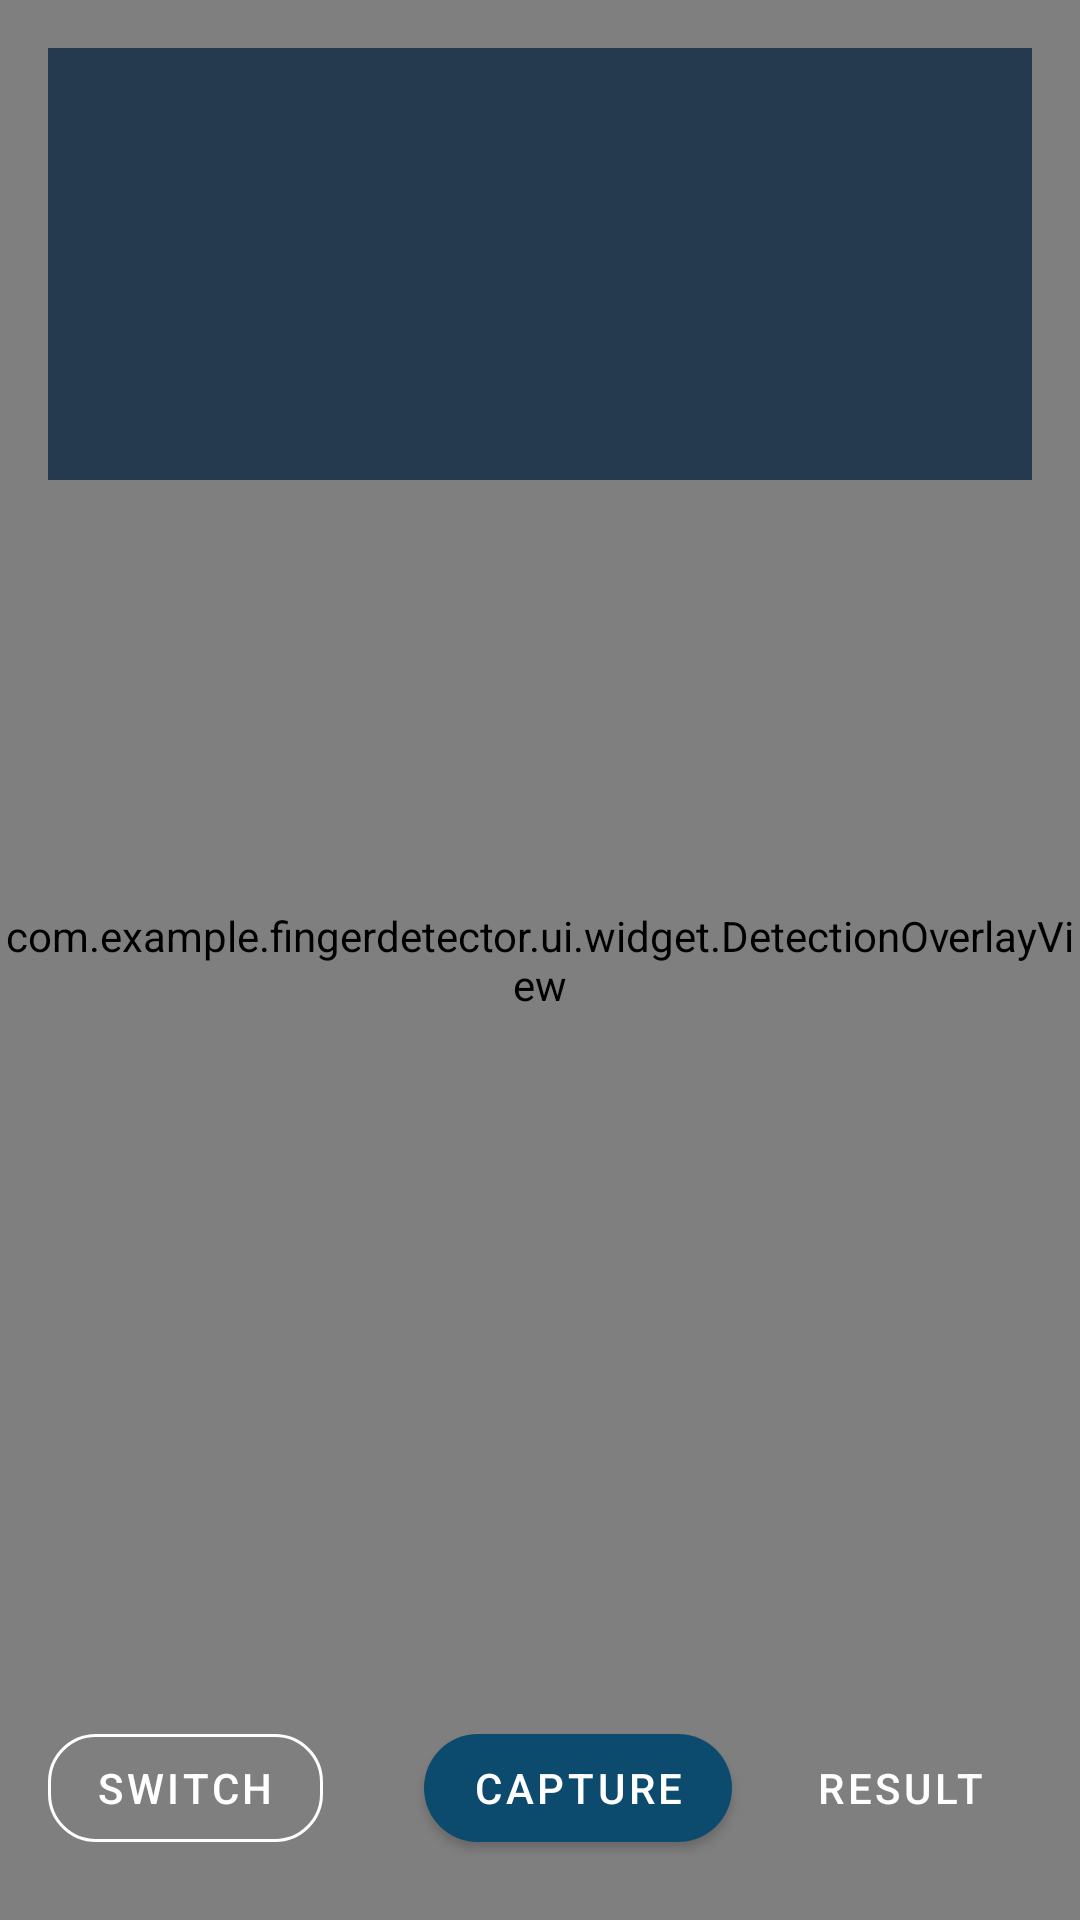

Here is an Android app screen rendered from its layout file. Give the layout XML and the strings, colors and styles it references.
<!-- AndroidManifest.xml: application theme Theme.Fingerdetector -->
<!-- res/layout/fragment_capture.xml -->
<?xml version="1.0" encoding="utf-8"?>
<androidx.constraintlayout.widget.ConstraintLayout xmlns:android="http://schemas.android.com/apk/res/android"
    xmlns:app="http://schemas.android.com/apk/res-auto"
    android:layout_width="match_parent"
    android:layout_height="match_parent"
    android:background="@color/black">

    <androidx.camera.view.PreviewView
        android:id="@+id/previewView"
        android:layout_width="0dp"
        android:layout_height="0dp"
        app:layout_constraintBottom_toBottomOf="parent"
        app:layout_constraintEnd_toEndOf="parent"
        app:layout_constraintStart_toStartOf="parent"
        app:layout_constraintTop_toTopOf="parent" />

    <com.example.fingerdetector.ui.widget.DetectionOverlayView
        android:id="@+id/overlayView"
        android:layout_width="0dp"
        android:layout_height="0dp"
        app:layout_constraintBottom_toBottomOf="@id/previewView"
        app:layout_constraintEnd_toEndOf="@id/previewView"
        app:layout_constraintStart_toStartOf="@id/previewView"
        app:layout_constraintTop_toTopOf="@id/previewView" />

    <LinearLayout
        android:id="@+id/topPanel"
        android:layout_width="0dp"
        android:layout_height="wrap_content"
        android:layout_margin="16dp"
        android:background="#CC102A43"
        android:orientation="vertical"
        android:padding="16dp"
        app:layout_constraintEnd_toEndOf="parent"
        app:layout_constraintStart_toStartOf="parent"
        app:layout_constraintTop_toTopOf="parent">

        <TextView
            android:id="@+id/stageLabel"
            android:layout_width="wrap_content"
            android:layout_height="wrap_content"
            android:textColor="@color/white"
            android:textSize="20sp"
            android:textStyle="bold" />

        <TextView
            android:id="@+id/instructionLabel"
            android:layout_width="match_parent"
            android:layout_height="wrap_content"
            android:layout_marginTop="8dp"
            android:textColor="@color/white"
            android:textSize="14sp" />

        <TextView
            android:id="@+id/liveStatusLabel"
            android:layout_width="match_parent"
            android:layout_height="wrap_content"
            android:layout_marginTop="12dp"
            android:textColor="@color/white"
            android:textSize="13sp" />

        <TextView
            android:id="@+id/progressLabel"
            android:layout_width="wrap_content"
            android:layout_height="wrap_content"
            android:layout_marginTop="8dp"
            android:textColor="@color/accent"
            android:textSize="15sp"
            android:textStyle="bold" />
    </LinearLayout>

    <TextView
        android:id="@+id/warningLabel"
        android:layout_width="0dp"
        android:layout_height="wrap_content"
        android:layout_marginHorizontal="16dp"
        android:layout_marginBottom="132dp"
        android:background="#CCFFFFFF"
        android:padding="12dp"
        android:textColor="@color/danger"
        android:textSize="13sp"
        android:visibility="gone"
        app:layout_constraintBottom_toBottomOf="parent"
        app:layout_constraintEnd_toEndOf="parent"
        app:layout_constraintStart_toStartOf="parent" />

    <LinearLayout
        android:id="@+id/bottomPanel"
        android:layout_width="0dp"
        android:layout_height="wrap_content"
        android:layout_marginHorizontal="16dp"
        android:layout_marginBottom="20dp"
        android:gravity="center_vertical"
        android:orientation="horizontal"
        app:layout_constraintBottom_toBottomOf="parent"
        app:layout_constraintEnd_toEndOf="parent"
        app:layout_constraintStart_toStartOf="parent">

        <com.google.android.material.button.MaterialButton
            android:id="@+id/switchCameraButton"
            style="@style/Widget.MaterialComponents.Button.OutlinedButton"
            android:layout_width="wrap_content"
            android:layout_height="wrap_content"
            android:text="Switch"
            android:textColor="@color/white"
            app:cornerRadius="16dp"
            app:strokeColor="@color/white" />

        <Space
            android:layout_width="0dp"
            android:layout_height="0dp"
            android:layout_weight="1" />

        <com.google.android.material.button.MaterialButton
            android:id="@+id/captureButton"
            style="@style/Widget.MaterialComponents.Button"
            android:layout_width="wrap_content"
            android:layout_height="wrap_content"
            android:text="Capture"
            app:cornerRadius="24dp" />

        <Space
            android:layout_width="12dp"
            android:layout_height="0dp" />

        <com.google.android.material.button.MaterialButton
            android:id="@+id/finishButton"
            style="@style/Widget.MaterialComponents.Button.TextButton"
            android:layout_width="wrap_content"
            android:layout_height="wrap_content"
            android:text="Result"
            android:textColor="@color/white" />
    </LinearLayout>

</androidx.constraintlayout.widget.ConstraintLayout>
<!-- resources referenced by this layout -->
<resources>
  <color name="accent">#36B37E</color>
  <color name="black">#FF000000</color>
  <color name="danger">#C62828</color>
  <color name="white">#FFFFFFFF</color>
  <style name="Theme.Fingerdetector" parent="Theme.MaterialComponents.DayNight.NoActionBar">
          <item name="colorPrimary">@color/primary</item>
          <item name="colorPrimaryVariant">@color/primary_dark</item>
          <item name="colorSecondary">@color/accent</item>
          <item name="android:windowBackground">@color/surface_bg</item>
          <item name="android:statusBarColor">@android:color/transparent</item>
          <item name="android:navigationBarColor">@color/primary_dark</item>
          <item name="android:windowLightStatusBar" tools:targetApi="23">true</item>
      </style>
  <color name="primary">#0C4B6E</color>
  <color name="primary_dark">#08344D</color>
  <color name="surface_bg">#F4F7F9</color>
</resources>
